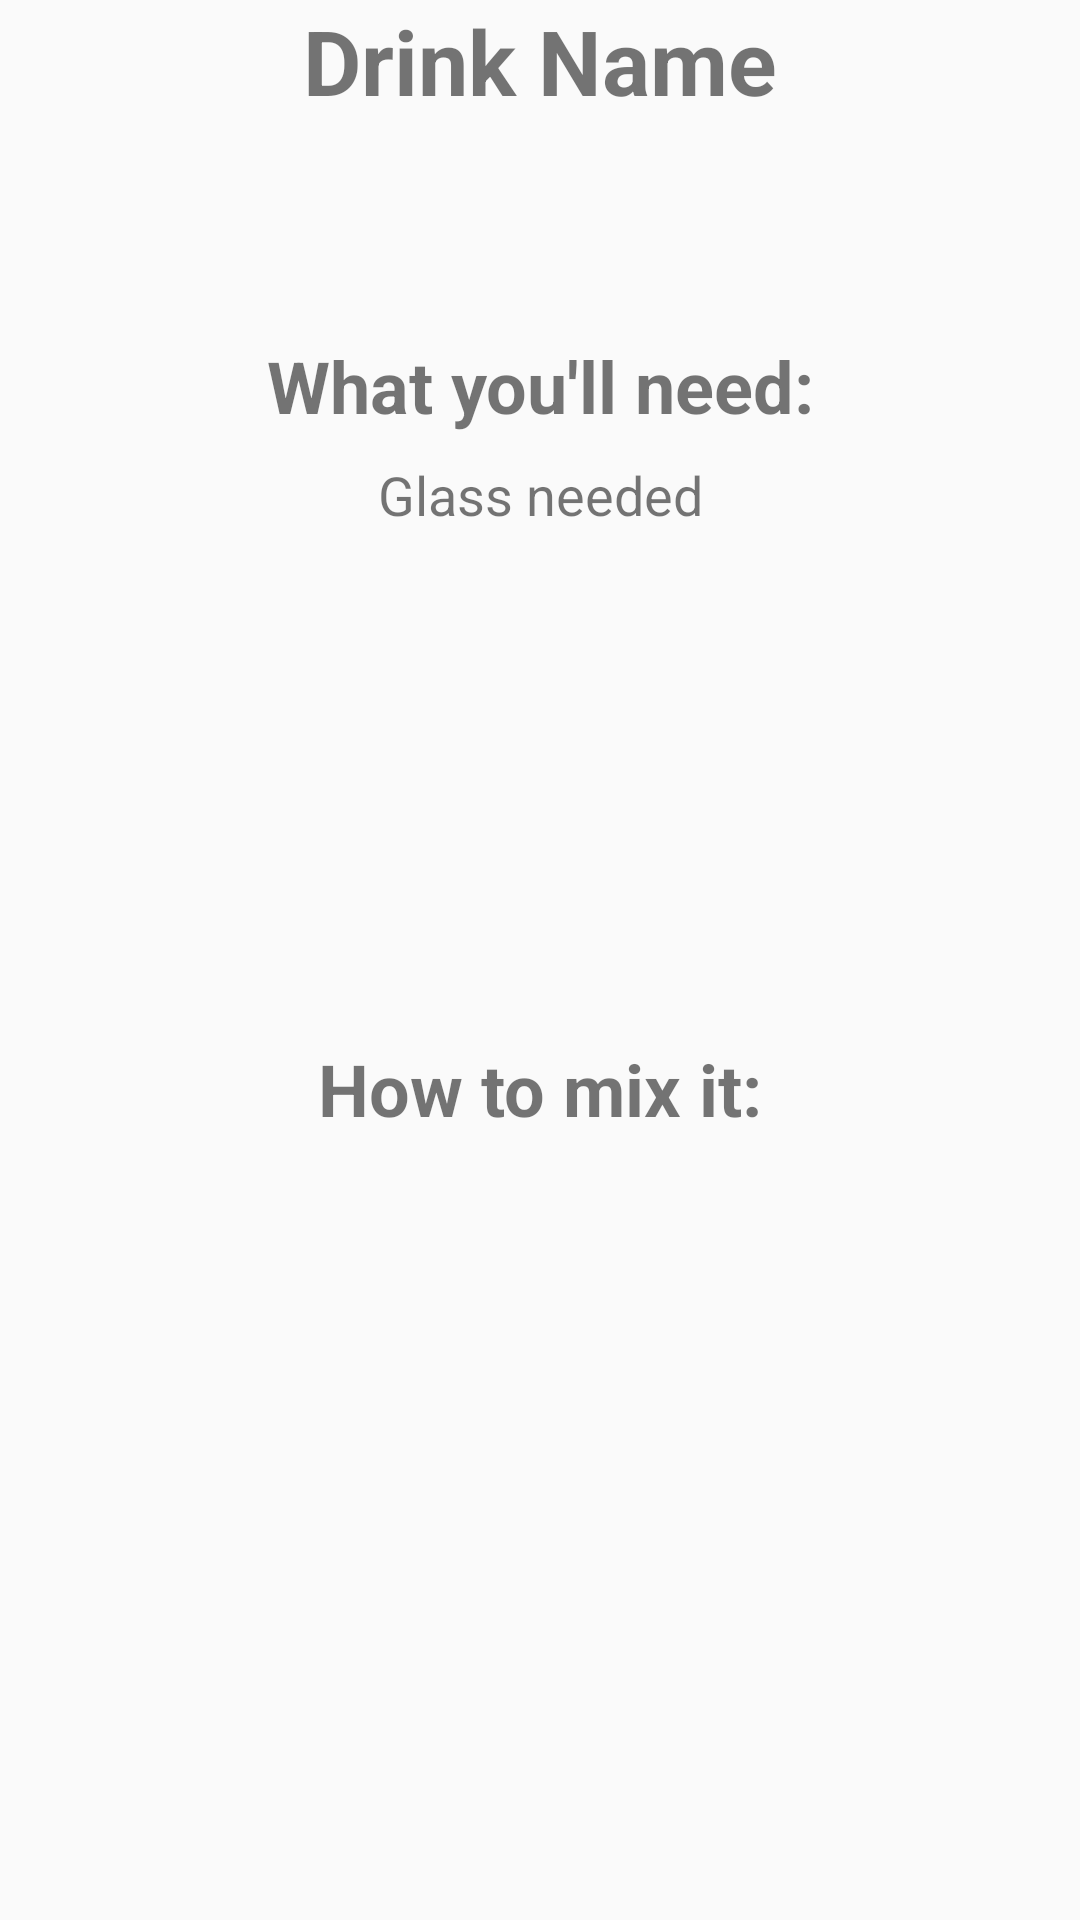

This screen was rendered from an Android layout file. Write that file and the resources it references.
<!-- AndroidManifest.xml: application theme AppTheme -->
<!-- res/layout/drink_detail.xml -->
<?xml version="1.0" encoding="utf-8"?>
<android.support.constraint.ConstraintLayout xmlns:android="http://schemas.android.com/apk/res/android"
    xmlns:app="http://schemas.android.com/apk/res-auto"
    xmlns:tools="http://schemas.android.com/tools"
    android:layout_width="match_parent"
    android:layout_height="wrap_content" >

    <TextView
        android:id="@+id/textView_title"
        android:layout_width="0dp"
        android:layout_height="wrap_content"
        android:paddingBottom="20dp"
        android:text="@string/drink_title"
        android:textAlignment="center"
        android:textSize="30sp"
        android:textStyle="bold"
        app:layout_constraintLeft_toLeftOf="parent"
        app:layout_constraintRight_toRightOf="parent"
        app:layout_constraintTop_toTopOf="parent" />

    <ImageView
        android:id="@+id/imageView_Drink"
        android:layout_width="0dp"
        android:layout_height="wrap_content"
        android:layout_marginEnd="8dp"
        android:layout_marginStart="8dp"
        android:layout_marginTop="8dp"
        android:paddingTop="8dp"
        app:layout_constraintEnd_toEndOf="parent"
        app:layout_constraintStart_toStartOf="parent"
        app:layout_constraintTop_toBottomOf="@+id/textView_title"
        app:srcCompat="@mipmap/ic_launcher" />

    <TextView
        android:id="@+id/textView4"
        android:layout_width="0dp"
        android:layout_height="wrap_content"
        android:layout_marginTop="16dp"
        android:paddingTop="20dp"
        android:text="What you'll need:"
        android:textAlignment="center"
        android:textSize="24sp"
        android:textStyle="bold"
        app:layout_constraintLeft_toLeftOf="parent"
        app:layout_constraintRight_toRightOf="parent"
        app:layout_constraintTop_toBottomOf="@+id/imageView_Drink" />

    <TextView
        android:id="@+id/textView_glass"
        android:layout_width="0dp"
        android:layout_height="wrap_content"
        android:layout_marginEnd="8dp"
        android:layout_marginStart="8dp"
        android:layout_marginTop="8dp"
        android:text="Glass needed"
        android:textAlignment="center"
        android:textSize="18sp"
        app:layout_constraintEnd_toEndOf="parent"
        app:layout_constraintStart_toStartOf="parent"
        app:layout_constraintTop_toBottomOf="@+id/textView4" />

    <TextView
        android:id="@+id/textView_instructions1"
        android:layout_width="0dp"
        android:layout_height="wrap_content"
        android:layout_marginEnd="8dp"
        android:layout_marginStart="8dp"
        android:layout_marginTop="8dp"
        android:textAlignment="center"
        android:textSize="18sp"
        app:layout_constraintEnd_toEndOf="parent"
        app:layout_constraintStart_toStartOf="parent"
        app:layout_constraintTop_toBottomOf="@+id/textView_glass" />

    <TextView
        android:id="@+id/textView_instructions2"
        android:layout_width="0dp"
        android:layout_height="wrap_content"
        android:layout_marginEnd="8dp"
        android:layout_marginStart="8dp"
        android:layout_marginTop="8dp"
        android:textAlignment="center"
        android:textSize="18sp"
        app:layout_constraintEnd_toEndOf="parent"
        app:layout_constraintStart_toStartOf="parent"
        app:layout_constraintTop_toBottomOf="@+id/textView_instructions1" />

    <TextView
        android:id="@+id/textView_instructions3"
        android:layout_width="0dp"
        android:layout_height="wrap_content"
        android:layout_marginEnd="8dp"
        android:layout_marginStart="8dp"
        android:layout_marginTop="8dp"
        android:textAlignment="center"
        android:textSize="18sp"
        app:layout_constraintEnd_toEndOf="parent"
        app:layout_constraintLeft_toLeftOf="parent"
        app:layout_constraintRight_toRightOf="parent"
        app:layout_constraintStart_toStartOf="parent"
        app:layout_constraintTop_toBottomOf="@+id/textView_instructions2" />

    <TextView
        android:id="@+id/textView_instructions"
        android:layout_width="0dp"
        android:layout_height="wrap_content"
        android:layout_marginEnd="8dp"
        android:layout_marginStart="8dp"
        android:layout_marginTop="8dp"
        android:text="How to mix it:"
        android:textAlignment="center"
        android:textSize="24sp"
        android:textStyle="bold"
        app:layout_constraintEnd_toEndOf="parent"
        app:layout_constraintHorizontal_bias="0.0"
        app:layout_constraintRight_toRightOf="parent"
        app:layout_constraintStart_toStartOf="parent"
        app:layout_constraintTop_toBottomOf="@+id/textView_instructions5" />

    <TextView
        android:id="@+id/textView_howTo"
        android:layout_width="0dp"
        android:layout_height="wrap_content"
        android:layout_marginEnd="8dp"
        android:layout_marginStart="8dp"
        android:layout_marginTop="8dp"
        android:textAlignment="center"
        android:textSize="18sp"
        app:layout_constraintEnd_toEndOf="parent"
        app:layout_constraintStart_toStartOf="parent"
        app:layout_constraintTop_toBottomOf="@+id/textView_instructions" />

    <TextView
        android:id="@+id/textView_instructions4"
        android:layout_width="0dp"
        android:layout_height="wrap_content"
        android:layout_marginEnd="8dp"
        android:layout_marginStart="8dp"
        android:layout_marginTop="8dp"
        android:textAlignment="center"
        android:textSize="18sp"
        app:layout_constraintEnd_toEndOf="parent"
        app:layout_constraintStart_toStartOf="parent"
        app:layout_constraintTop_toBottomOf="@+id/textView_instructions3" />

    <TextView
        android:id="@+id/textView_instructions5"
        android:layout_width="0dp"
        android:layout_height="wrap_content"
        android:layout_marginTop="8dp"
        android:textAlignment="center"
        android:textSize="18sp"
        app:layout_constraintLeft_toLeftOf="parent"
        app:layout_constraintRight_toRightOf="parent"
        app:layout_constraintTop_toBottomOf="@+id/textView_instructions4" />

</android.support.constraint.ConstraintLayout>
<!-- resources referenced by this layout -->
<resources>
  <string name="drink_title">Drink Name</string>
  <style name="AppTheme" parent="Theme.AppCompat.Light.DarkActionBar">
          
          <item name="colorPrimary">@color/colorPrimary</item>
          <item name="colorPrimaryDark">@color/colorPrimaryDark</item>
          <item name="colorAccent">@color/colorAccent</item>
      </style>
  <!-- not gathered from this repository: default colours our renderer supplied (Android Studio template values) -->
  <color name="colorPrimary">#FF6200EE</color>
  <color name="colorPrimaryDark">#FF3700B3</color>
  <color name="colorAccent">#FF03DAC5</color>
</resources>
